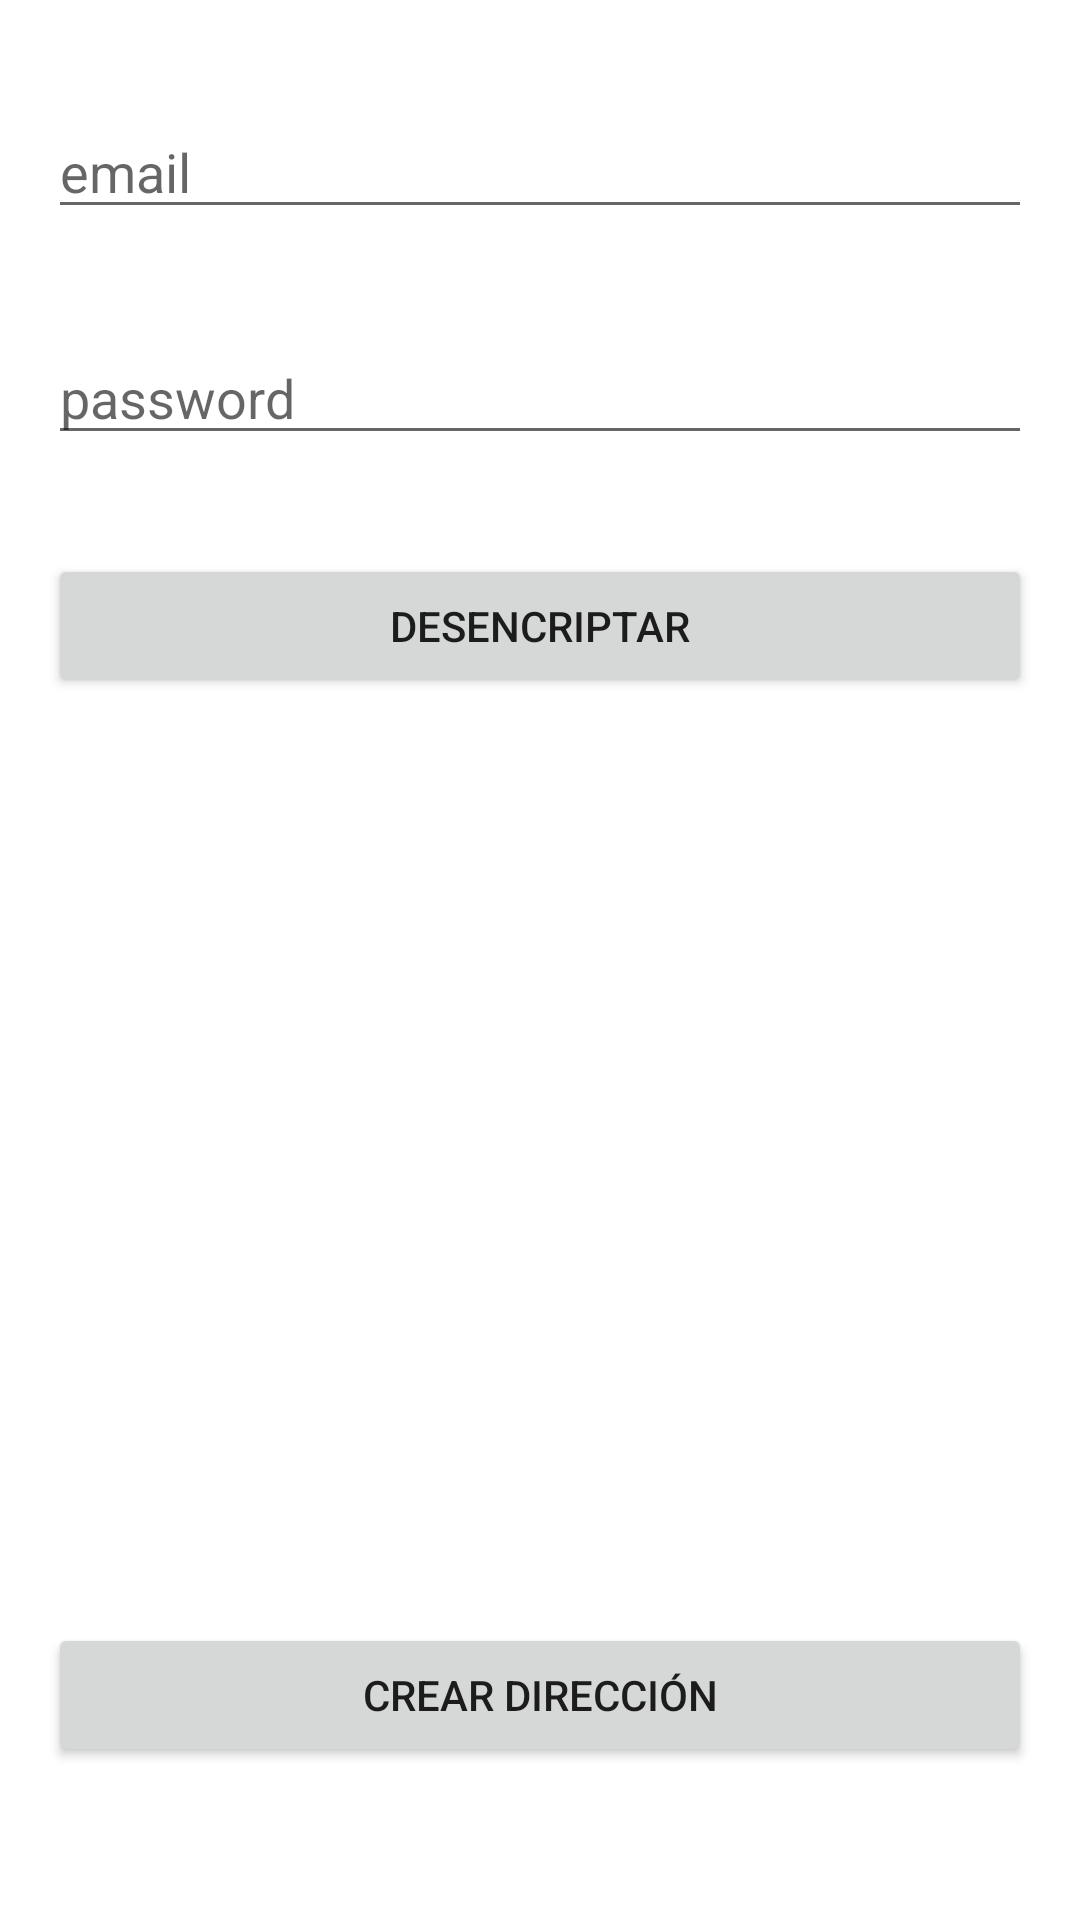

Here is an Android app screen rendered from its layout file. Give the layout XML and the strings, colors and styles it references.
<!-- AndroidManifest.xml: application theme Theme.03EnviarYDevolverInformación -->
<!-- res/layout/activity_main.xml -->
<?xml version="1.0" encoding="utf-8"?>
<androidx.constraintlayout.widget.ConstraintLayout xmlns:android="http://schemas.android.com/apk/res/android"
    xmlns:app="http://schemas.android.com/apk/res-auto"
    xmlns:tools="http://schemas.android.com/tools"
    android:layout_width="match_parent"
    android:layout_height="match_parent"
    tools:context=".MainActivity">

    <EditText
        android:id="@+id/txtPasswordMain"
        android:layout_width="0dp"
        android:layout_height="wrap_content"
        android:layout_marginStart="16dp"
        android:layout_marginTop="34dp"
        android:layout_marginEnd="16dp"
        android:ems="10"
        android:hint="password"
        android:inputType="textPassword"
        app:layout_constraintEnd_toEndOf="parent"
        app:layout_constraintHorizontal_bias="0.0"
        app:layout_constraintStart_toStartOf="parent"
        app:layout_constraintTop_toBottomOf="@+id/txtEmailMain" />

    <Button
        android:id="@+id/btnDesencriptarMain"
        android:layout_width="0dp"
        android:layout_height="wrap_content"
        android:layout_marginStart="16dp"
        android:layout_marginTop="33dp"
        android:layout_marginEnd="16dp"
        android:text="desencriptar"
        app:layout_constraintEnd_toEndOf="parent"
        app:layout_constraintStart_toStartOf="parent"
        app:layout_constraintTop_toBottomOf="@+id/txtPasswordMain" />

    <EditText
        android:id="@+id/txtEmailMain"
        android:layout_width="0dp"
        android:layout_height="wrap_content"
        android:layout_marginStart="16dp"
        android:layout_marginTop="35dp"
        android:layout_marginEnd="16dp"
        android:ems="10"
        android:hint="email"
        android:inputType="textEmailAddress"
        app:layout_constraintEnd_toEndOf="parent"
        app:layout_constraintStart_toStartOf="parent"
        app:layout_constraintTop_toTopOf="parent" />

    <Button
        android:id="@+id/btnCrearDirMain"
        android:layout_width="0dp"
        android:layout_height="wrap_content"
        android:layout_marginStart="16dp"
        android:layout_marginEnd="16dp"
        android:layout_marginBottom="51dp"
        android:text="Crear Dirección"
        app:layout_constraintBottom_toBottomOf="parent"
        app:layout_constraintEnd_toEndOf="parent"
        app:layout_constraintStart_toStartOf="parent" />
</androidx.constraintlayout.widget.ConstraintLayout>
<!-- resources referenced by this layout -->
<resources>
  <style name="Theme.03EnviarYDevolverInformación" parent="Theme.MaterialComponents.DayNight.DarkActionBar">
          
          <item name="colorPrimary">@color/purple_500</item>
          <item name="colorPrimaryVariant">@color/purple_700</item>
          <item name="colorOnPrimary">@color/white</item>
          
          <item name="colorSecondary">@color/teal_200</item>
          <item name="colorSecondaryVariant">@color/teal_700</item>
          <item name="colorOnSecondary">@color/black</item>
          
          <item name="android:statusBarColor">?attr/colorPrimaryVariant</item>
          
      </style>
  <!-- not gathered from this repository: default colours our renderer supplied (Android Studio template values) -->
  <color name="purple_500">#FF6200EE</color>
  <color name="purple_700">#FF3700B3</color>
  <color name="teal_200">#FF03DAC5</color>
  <color name="teal_700">#FF018786</color>
  <color name="black">#FF000000</color>
  <color name="white">#FFFFFFFF</color>
</resources>
